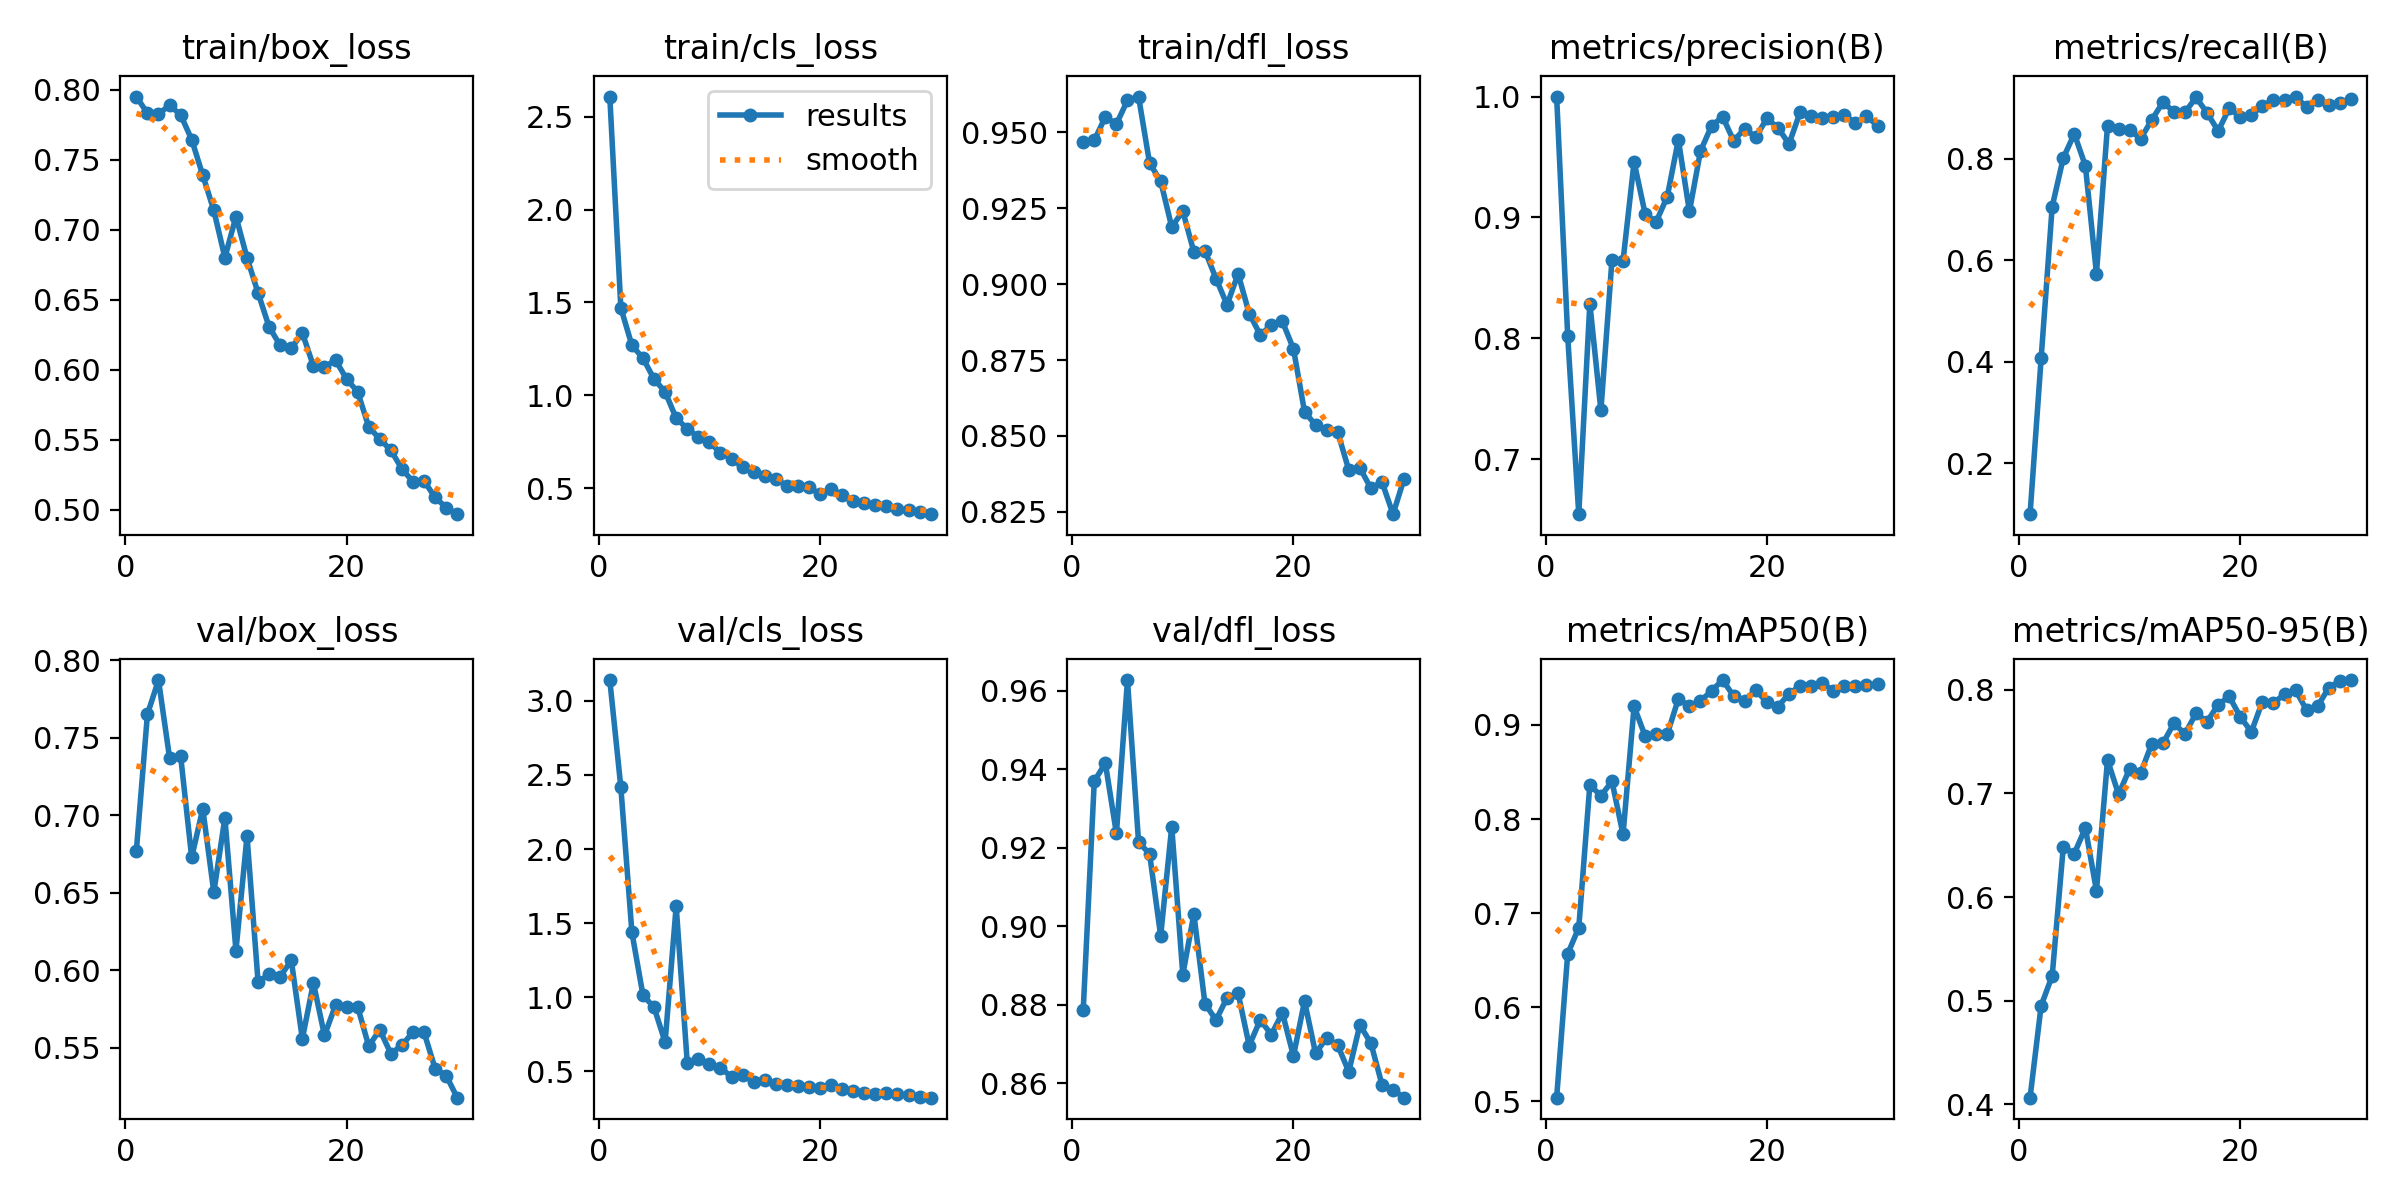

Data behind this chart, as committed beside it:
epoch, time, train/box_loss, train/cls_loss, train/dfl_loss, metrics/precision(B), metrics/recall(B), metrics/mAP50(B), metrics/mAP50-95(B), val/box_loss, val/cls_loss, val/dfl_loss, lr/pg0, lr/pg1, lr/pg2
1, 19, 0.7953, 2.608, 0.9469, 1, 0.09916, 0.5038, 0.4062, 0.6773, 3.141, 0.8787, 0.0004072, 0.0004072, 0.0004072
2, 35.88, 0.7833, 1.471, 0.9473, 0.802, 0.4063, 0.6567, 0.4949, 0.7652, 2.416, 0.937, 0.0007967, 0.0007967, 0.0007967
3, 51.99, 0.7828, 1.269, 0.955, 0.6546, 0.7058, 0.6845, 0.5239, 0.7873, 1.436, 0.9415, 0.001159, 0.001159, 0.001159
4, 68.41, 0.7891, 1.2, 0.9526, 0.8288, 0.8016, 0.8364, 0.6481, 0.7371, 1.012, 0.9237, 0.001126, 0.001126, 0.001126
5, 85.21, 0.7822, 1.088, 0.9605, 0.7404, 0.8494, 0.8247, 0.642, 0.7383, 0.9307, 0.9627, 0.001085, 0.001085, 0.001085
6, 102.3, 0.7645, 1.019, 0.9617, 0.8649, 0.7863, 0.8401, 0.6667, 0.6729, 0.6955, 0.9215, 0.001044, 0.001044, 0.001044
7, 118.5, 0.739, 0.8773, 0.9398, 0.8641, 0.5739, 0.7838, 0.606, 0.7043, 1.614, 0.9184, 0.001002, 0.001002, 0.001002
8, 134.9, 0.7139, 0.8212, 0.9338, 0.9459, 0.8656, 0.9197, 0.7324, 0.6504, 0.5566, 0.8976, 0.0009612, 0.0009612, 0.0009612
9, 151.9, 0.6801, 0.7757, 0.9188, 0.9029, 0.8591, 0.8882, 0.6991, 0.6983, 0.5823, 0.9254, 0.00092, 0.00092, 0.00092
10, 167.4, 0.7095, 0.7483, 0.924, 0.8965, 0.8568, 0.8902, 0.7239, 0.6128, 0.5511, 0.8877, 0.0008787, 0.0008787, 0.0008787
11, 183.5, 0.68, 0.6918, 0.9106, 0.9173, 0.8398, 0.8902, 0.7198, 0.6866, 0.5236, 0.9031, 0.0008375, 0.0008375, 0.0008375
12, 199.9, 0.6548, 0.6597, 0.911, 0.9642, 0.877, 0.9278, 0.7481, 0.5925, 0.46, 0.8804, 0.0007962, 0.0007962, 0.0007962
13, 216.2, 0.6305, 0.6135, 0.9018, 0.905, 0.9115, 0.9201, 0.7483, 0.5976, 0.4717, 0.8761, 0.000755, 0.000755, 0.000755
14, 231.9, 0.6173, 0.5879, 0.8932, 0.9549, 0.893, 0.9255, 0.7678, 0.596, 0.4291, 0.8818, 0.0007137, 0.0007137, 0.0007137
15, 247.8, 0.6153, 0.5687, 0.9033, 0.9758, 0.8919, 0.9363, 0.7576, 0.6066, 0.4429, 0.8829, 0.0006725, 0.0006725, 0.0006725
16, 264.6, 0.6262, 0.5517, 0.8903, 0.9833, 0.9213, 0.9478, 0.7774, 0.5559, 0.4116, 0.8697, 0.0006312, 0.0006312, 0.0006312
17, 279.9, 0.6027, 0.5133, 0.8833, 0.9634, 0.8907, 0.9308, 0.7695, 0.592, 0.406, 0.8762, 0.00059, 0.00059, 0.00059
18, 296, 0.6019, 0.5149, 0.8864, 0.9735, 0.8551, 0.9257, 0.7857, 0.5581, 0.4011, 0.8724, 0.0005487, 0.0005487, 0.0005487
19, 311.4, 0.6069, 0.5058, 0.8877, 0.9664, 0.8997, 0.9372, 0.7937, 0.5776, 0.3926, 0.878, 0.0005075, 0.0005075, 0.0005075
20, 328.1, 0.5933, 0.4689, 0.8787, 0.9819, 0.8826, 0.924, 0.774, 0.5762, 0.3876, 0.867, 0.0004662, 0.0004662, 0.0004662
21, 346.6, 0.5842, 0.4984, 0.858, 0.9742, 0.8867, 0.9195, 0.7595, 0.5765, 0.4048, 0.881, 0.000425, 0.000425, 0.000425
22, 362.1, 0.5591, 0.4631, 0.8536, 0.9608, 0.9046, 0.9332, 0.7887, 0.5512, 0.3782, 0.8677, 0.0003837, 0.0003837, 0.0003837
23, 378.6, 0.5505, 0.4346, 0.852, 0.9869, 0.9162, 0.9414, 0.7876, 0.5617, 0.3665, 0.8716, 0.0003425, 0.0003425, 0.0003425
24, 393.7, 0.5424, 0.4195, 0.8512, 0.9841, 0.9156, 0.9419, 0.7958, 0.5463, 0.3536, 0.8697, 0.0003012, 0.0003012, 0.0003012
25, 409.2, 0.5291, 0.4115, 0.8388, 0.9819, 0.923, 0.9446, 0.7998, 0.5517, 0.3477, 0.863, 0.00026, 0.00026, 0.00026
26, 425.2, 0.5199, 0.403, 0.8396, 0.9827, 0.9017, 0.9365, 0.7803, 0.5602, 0.3502, 0.8749, 0.0002188, 0.0002188, 0.0002188
27, 441.5, 0.5205, 0.3865, 0.8328, 0.9849, 0.9171, 0.9416, 0.7844, 0.5601, 0.3436, 0.8702, 0.0001775, 0.0001775, 0.0001775
28, 456.7, 0.5087, 0.3813, 0.8349, 0.978, 0.9056, 0.9418, 0.8023, 0.5367, 0.3351, 0.8597, 0.0001363, 0.0001363, 0.0001363
29, 472, 0.5015, 0.3711, 0.8243, 0.984, 0.9108, 0.942, 0.8085, 0.5322, 0.3283, 0.8584, 9.5e-05, 9.5e-05, 9.5e-05
30, 487.5, 0.4967, 0.3613, 0.836, 0.9757, 0.9174, 0.9438, 0.8095, 0.518, 0.3204, 0.8564, 5.375e-05, 5.375e-05, 5.375e-05
